Image classification data set "fruits-360" (sjeanat3/Apple_Identification on GitHub). Class labels (6): apple braeburn, apple crimson snow, apple golden, apple granny smith, apple pink lady, apple red delicious.

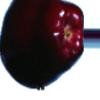
Label: apple red delicious

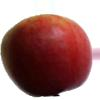
Label: apple crimson snow

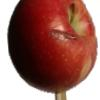
Label: apple braeburn

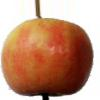
Label: apple pink lady

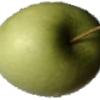
Label: apple granny smith

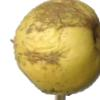
Label: apple golden
